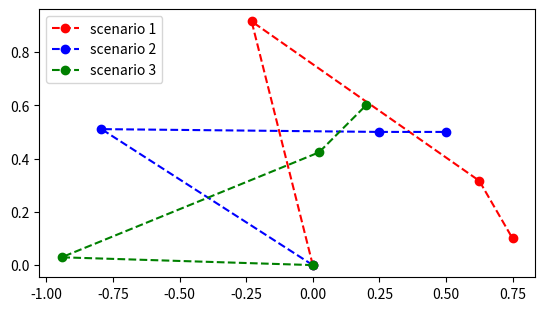

This chart was generated by the following Python code:
from scipy.optimize import minimize, NonlinearConstraint, LinearConstraint, Bounds, show_options
import math
import numpy as np
import matplotlib.pyplot as plt
from mpl_toolkits import mplot3d
 
solutions = [
    [[0, 0], [0, 0], [0, 0], [0, 0]],
    [[0, 0], [0, 0], [0, 0], [0, 0]],
    [[0, 0], [0, 0], [0, 0], [0, 0]]
]
 
lengths = [0, 0, 0]

requirements = {
    "positions": [[0.75, 0.1], [0.5, 0.5], [0.2, 0.6]],
    "angles": [-math.pi/3, 0, math.pi/4]
}

def plot_function():
    x0, x1, x2 = np.meshgrid(np.linspace(0, 1, 100), np.linspace(0, 1, 100), np.linspace(0, 1, 100))
    z = optimize_scenarios(np.stack([x0, x1, x2]))

    fig = plt.figure(figsize=(30, 20))

    ax = fig.add_subplot(1, 3, 1, projection='3d')
    ax.contour3D(x0, x1, x2, z, 70, cmap='plasma')
    ax.set_xlabel('$x_{0}$')
    ax.set_ylabel('$x_{1}$')
    ax.set_zlabel('$f(x)$')

def totalTorque(m, p):
    return np.dot(m, p)

def findMass(p1, p2, a):
    return findLength(p1, p2)*a, (p2[0]+p1[0])/2

def findLength(p1, p2):
    return math.sqrt((p2[0]-p1[0])**2 + (p2[1]-p1[1])**2)

def findAngle(p1, p2):
    return math.atan2(p2[1]-p1[1], p2[0]-p1[0])

def findPoint(l, a, ref):
    return [l*math.cos(a) + ref[0], l*math.sin(a) + ref[1]]

def calcPoints(x, i):
    p3 = requirements['positions'][i]
    p2 = findPoint(x[2], requirements['angles'][i] + math.pi, p3)
    p1a, p1b = get_intersections(0, 0, x[0], p2[0], p2[1], x[1])

    return p1a, p1b, p2, p3

def get_intersections(x0, y0, r0, x1, y1, r1):
    # circle 1: (x0, y0), radius r0
    # circle 2: (x1, y1), radius r1

    d=math.sqrt((x1-x0)**2 + (y1-y0)**2)
    
    # non intersecting
    if d > r0 + r1 :
        raise Exception("Lengths are not long enough")
    # One circle within other
    if d < abs(r0-r1):
        print(d, r1, r0)
        raise Exception("Difference between lengths is greater than distance")
    # coincident circles
    if d == 0 and r0 == r1:
        raise Exception("Circles are coincident")
    else:
        a=(r0**2-r1**2+d**2)/(2*d)
        h=math.sqrt(r0**2-a**2)
        x2=x0+a*(x1-x0)/d   
        y2=y0+a*(y1-y0)/d   
        x3=x2+h*(y1-y0)/d     
        y3=y2-h*(x1-x0)/d 

        x4=x2-h*(y1-y0)/d
        y4=y2+h*(x1-x0)/d
        
        return [x3, y3], [x4, y4]

def objective(x):
    p1 = [x[0], x[1]]
    p2 = [x[2], 0.1-(0.75-x[2])*math.tan(-math.pi/3)]
    p3 = [0.75, 0.1]

    lengths[0] = findLength([0, 0], p1)
    lengths[1] = findLength(p1, p2)
    lengths[2] = findLength(p2, p3)

    # calculate mass and mass pos
    m1, mp1 = findMass([0, 0], p1, 4)

    m2, mp2 = findMass(p1, p2, 2)

    m3, mp3 = findMass(p2, p3, 1)

    m4, mp4 = 5, p3[0]

    m = np.array([m1, m2, m3, m4]) * 9.81
    p = np.array([mp1, mp2, mp3, mp4])

    return pow((totalTorque(m, p)), 2)

def optimize_scenarios(x):
    torques = [0, 0, 0]

    for i in range(len(requirements['positions'])):
        p1a, p1b, p2, p3 = calcPoints(x, i)

        # calculate mass and mass pos
        m1a, mp1a = findMass([0, 0], p1a, 4)

        m2a, mp2a = findMass(p1a, p2, 2)

        m1b, mp1b = findMass([0, 0], p1b, 4)

        m2b, mp2b = findMass(p1b, p2, 2)

        m3, mp3 = findMass(p2, p3, 1)

        m4, mp4 = 5, p3[0]

        ma = np.array([m1a, m2a, m3, m4]) * 9.81
        pa = np.array([mp1a, mp2a, mp3, mp4])

        mb = np.array([m1b, m2b, m3, m4]) * 9.81
        pb = np.array([mp1b, mp2b, mp3, mp4])

        torques[i] = min(abs(totalTorque(ma, pa)), abs(totalTorque(mb, pb)))

        if (abs(totalTorque(ma, pa)) < abs(totalTorque(mb, pb))):
            p1 = p1a
        else:
            p1 = p1b

        solutions[i][1] = p1
        solutions[i][2] = p2
        solutions[i][3] = p3

    torques = np.array(torques)

    return np.linalg.norm(torques)

# def constrainMinLength(x):
#     return x[0]+x[1]-findLength([0, 0], findPoint(x[2], requirements['angles'][0] + math.pi, requirements['positions'][0]))

# def constrainMaxDiff(x):
#     return x[1]-x[0]

#conMaxDiff = NonlinearConstraint(constrainMaxDiff, lb=-0, ub=0, keep_feasible=True)
conMaxDiff = LinearConstraint([[1, -1, 0], [1, 1, 1]], [-0.1, 1], [0.1, np.inf], keep_feasible=True)
bounds = Bounds([0, 0, 0], [np.inf, np.inf, 0.25], keep_feasible=True)

def main():
    # x0 = [-0.5, 0.5, 0.5]

    # res = minimize(objective, x0=x0, method='Nelder-Mead')

    # print(res)

    # x = [0, res.x[0], res.x[2], 0.75]
    # y = [0, res.x[1], 0.1-(0.75-res.x[2])*math.tan(-math.pi/3), 0.1]

    # plt.plot(x, y, 'bo', linestyle='--')
    # plt.show()

    #plot_function()

    x0=[0.5, 0.5, 0.1]

    hess = lambda x: np.zeros((3, 3))

    res = minimize(optimize_scenarios, x0=x0, method='trust-constr', constraints=conMaxDiff, bounds=bounds, options={'maxiter': 5000})
    print(res)

    x1 = [solutions[0][i][0] for i in range(len(requirements['positions']) + 1)]
    y1 = [solutions[0][i][1] for i in range(len(requirements['positions']) + 1)]

    x2 = [solutions[1][i][0] for i in range(len(requirements['positions']) + 1)]
    y2 = [solutions[1][i][1] for i in range(len(requirements['positions']) + 1)]

    x3 = [solutions[2][i][0] for i in range(len(requirements['positions']) + 1)]
    y3 = [solutions[2][i][1] for i in range(len(requirements['positions']) + 1)]

    fig = plt.figure()
    axis = fig.add_subplot()
    axis.set_aspect('equal', adjustable='box')

    axis.plot(x1, y1, 'bo', c='r', linestyle='--', label='scenario 1')
    axis.plot(x2, y2, 'bo', c='b', linestyle='--', label='scenario 2')
    axis.plot(x3, y3, 'bo', c='g', linestyle='--', label='scenario 3')

    plt.legend(loc='upper left')

    plt.show()


main()
#print(optimize_scenarios([0.9, 0.9, 0.3]))
#show_options('minimize', 'trust-constr', True)
